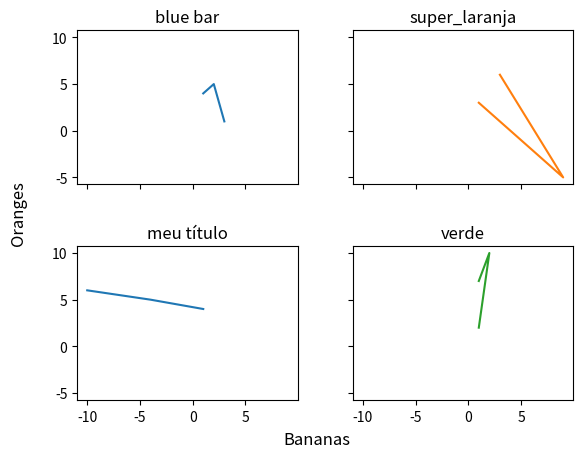

This chart was generated by the following Python code:
# ref: https://matplotlib.org/stable/gallery/subplots_axes_and_figures/subplots_demo.html

import matplotlib.pyplot as plt


def plot_comparer_multiple_grid(
    nrows,
    ncols,
    items={},
    suptitle=None,
    x="x",
    y_keys=["y"],
    title_key="title",
    color_key="color",
    title_for_each=True,
    gridspec_kw={"hspace": 0.45, "wspace": 0.3},
    supxlabel=None,
    supylabel=None,
    sharey=True,
    sharex=True):
    """
    x and y are the keys to access the x and y values in the dictionary

    suptitle is a string
    -
    Plot comparer for 4 items
    items = {
        1: {x, y, color},
        2: {x, y, color},
        #etc
    }
    Tem que ser uma lista pra que eu saiba a ordem
    Pode ter uma cor pra cada valor de y, mas no caso a lista tem que ter a mesma dimensão do vetor y ou apenas 1.
    Não é possível especificar cor só pra 2 de 3 por exemplo.
    """
    i = items

    fig, axes_normal = plt.subplots(nrows=nrows, ncols=ncols, gridspec_kw=gridspec_kw, sharex=sharex, sharey=sharey)

    if suptitle:
        fig.suptitle(suptitle, y=0.94)
        plt.subplots_adjust(top=0.8)
    if supxlabel:
        fig.supxlabel(supxlabel)
    if supylabel:
        fig.supylabel(supylabel)

    # from https://stackoverflow.com/questions/37967786/axes-from-plt-subplots-is-a-numpy-ndarray-object-and-has-no-attribute-plot

    axes = axes_normal.flat  # Axes flattened in a list
    for s in range(len(axes)):
        ax = axes[s]
        ax.set_title(i[s + 1][title_key])
        _y_count = 0
        for y in y_keys:
            if isinstance(i[s + 1][color_key], list):
                if len(i[s + 1][color_key]) > 1:
                    color = i[s + 1][color_key][_y_count]
                else:
                    color = i[s + 1][color_key][0]
            else:
                color = i[s + 1][color_key]
            if(color is not None):
                ax.plot(i[s + 1][x], i[s + 1][y], color)
            else:
                ax.plot(i[s + 1][x], i[s + 1][y])
            _y_count += 1
    plt.show()
    return


if __name__ == "__main__":
    # Exemplo funcionando:
    plot_comparer_multiple_grid(
        nrows=2,
        ncols=2,
        items={
            1: {
                "x": [1, 2, 3],
                "y": [4, 5, 1],
                "color": "tab:blue",
                "title": "blue bar",
            },
            2: {
                "x": [1, 9, 3],
                "y": [3, -5, 6],
                "color": "tab:orange",
                "title": "super_laranja",
            },
            3: {
                "x": [1, -4, -10],
                "y": [4, 5, 6],
                "color": None,#"tab:red",
                "title": "meu título",
            },
            4: {
                "x": [1, 2, 1],
                "y": [7, 10, 2],
                "color": 'tab:green',
                "title": "verde",
            },
        },
        suptitle=None,  #'Super colors',
        title_for_each=True,
        gridspec_kw={"hspace": 0.4, "wspace": 0.25},
        supxlabel="Bananas",
        supylabel="Oranges",
    )
